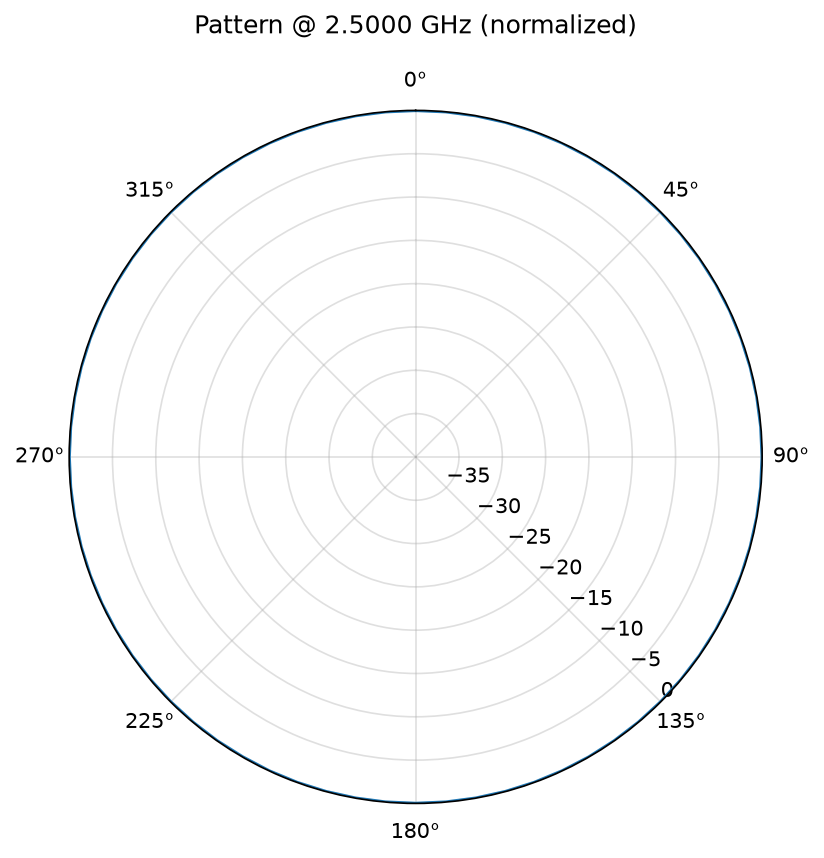

The file beside this chart, header and first rows:
angle_cmd_deg, angle_actual_deg, freq_hz, re, im, mag_db, phase_deg
0.00, 0.00, 2000000000, 2.998345622e-01, 8.583546418e-01, -0.8267, 70.75
0.00, 0.00, 2010000000, 5.898212993e-01, 6.948341215e-01, -0.8056, 49.67
0.00, 0.00, 2020000000, 8.044356633e-01, 4.354844136e-01, -0.7740, 28.43
0.00, 0.00, 2030000000, 9.097765061e-01, 1.121082977e-01, -0.7559, 7.025
0.00, 0.00, 2040000000, 8.870947194e-01, -2.278682484e-01, -0.7631, -14.41
0.00, 0.00, 2050000000, 7.412878326e-01, -5.334312373e-01, -0.7880, -35.74
0.00, 0.00, 2060000000, 4.969678441e-01, -7.629723063e-01, -0.8139, -56.92
0.00, 0.00, 2070000000, 1.887407299e-01, -8.896289422e-01, -0.8246, -78.02
0.00, 0.00, 2080000000, -1.446171903e-01, -8.986663200e-01, -0.8170, -99.14
0.00, 0.00, 2090000000, -4.609475134e-01, -7.869222688e-01, -0.8002, -120.4
0.00, 0.00, 2100000000, -7.163729683e-01, -5.663173716e-01, -0.7888, -141.7
0.00, 0.00, 2110000000, -8.731038282e-01, -2.666147736e-01, -0.7915, -163
0.00, 0.00, 2120000000, -9.089788877e-01, 6.862385466e-02, -0.8042, 175.7
0.00, 0.00, 2130000000, -8.210324302e-01, 3.924298986e-01, -0.8192, 154.5
0.00, 0.00, 2140000000, -6.231358638e-01, 6.619299731e-01, -0.8278, 133.3
0.00, 0.00, 2150000000, -3.417673906e-01, 8.423287242e-01, -0.8285, 112.1
0.00, 0.00, 2160000000, -1.369339507e-02, 9.092342412e-01, -0.8255, 90.86
0.00, 0.00, 2170000000, 3.168389573e-01, 8.525307126e-01, -0.8239, 69.61
0.00, 0.00, 2180000000, 6.042394424e-01, 6.794787128e-01, -0.8260, 48.35
0.00, 0.00, 2190000000, 8.090138793e-01, 4.141310417e-01, -0.8302, 27.11
0.00, 0.00, 2200000000, 9.036628956e-01, 9.295322216e-02, -0.8342, 5.873
0.00, 0.00, 2210000000, 8.756500274e-01, -2.409002595e-01, -0.8365, -15.38
0.00, 0.00, 2220000000, 7.286233498e-01, -5.414721639e-01, -0.8403, -36.62
0.00, 0.00, 2230000000, 4.827956415e-01, -7.680642922e-01, -0.8459, -57.85
0.00, 0.00, 2240000000, 1.718442350e-01, -8.901622438e-01, -0.8517, -79.07
0.00, 0.00, 2250000000, -1.614585983e-01, -8.916808038e-01, -0.8557, -100.3
0.00, 0.00, 2260000000, -4.731099547e-01, -7.729582363e-01, -0.8550, -121.5
0.00, 0.00, 2270000000, -7.212488942e-01, -5.495092040e-01, -0.8504, -142.7
0.00, 0.00, 2280000000, -8.718346626e-01, -2.508376673e-01, -0.8459, -163.9
0.00, 0.00, 2290000000, -9.030556709e-01, 8.281914163e-02, -0.8493, 174.8
0.00, 0.00, 2300000000, -8.108121309e-01, 4.043047346e-01, -0.8572, 153.5
0.00, 0.00, 2310000000, -6.088622020e-01, 6.695321136e-01, -0.8672, 132.3
0.00, 0.00, 2320000000, -3.255543271e-01, 8.436099936e-01, -0.8743, 111.1
0.00, 0.00, 2330000000, 1.056790735e-03, 9.046068352e-01, -0.8708, 89.93
0.00, 0.00, 2340000000, 3.284620504e-01, 8.437090260e-01, -0.8633, 68.73
0.00, 0.00, 2350000000, 6.126238472e-01, 6.677366620e-01, -0.8556, 47.46
0.00, 0.00, 2360000000, 8.136726333e-01, 3.996540061e-01, -0.8524, 26.16
0.00, 0.00, 2370000000, 9.023701468e-01, 7.712421420e-02, -0.8607, 4.885
0.00, 0.00, 2380000000, 8.679408147e-01, -2.547104114e-01, -0.8714, -16.36
0.00, 0.00, 2390000000, 7.165286855e-01, -5.507850970e-01, -0.8790, -37.55
0.00, 0.00, 2400000000, 4.692148146e-01, -7.723880318e-01, -0.8791, -58.72
0.00, 0.00, 2410000000, 1.580180061e-01, -8.905429868e-01, -0.8723, -79.94
0.00, 0.00, 2420000000, -1.757159878e-01, -8.879358615e-01, -0.8655, -101.2
0.00, 0.00, 2430000000, -4.862242873e-01, -7.636383844e-01, -0.8642, -122.5
0.00, 0.00, 2440000000, -7.298045974e-01, -5.344605443e-01, -0.8711, -143.8
0.00, 0.00, 2450000000, -8.729027366e-01, -2.335465373e-01, -0.8804, -165
0.00, 0.00, 2460000000, -8.973256233e-01, 9.801758726e-02, -0.8895, 173.8
0.00, 0.00, 2470000000, -8.009281339e-01, 4.156816977e-01, -0.8923, 152.6
0.00, 0.00, 2480000000, -5.966248455e-01, 6.774967307e-01, -0.8886, 131.4
0.00, 0.00, 2490000000, -3.108063180e-01, 8.480510894e-01, -0.8842, 110.1
0.00, 0.00, 2500000000, 1.822321372e-02, 9.033213892e-01, -0.8814, 88.84
0.00, 0.00, 2510000000, 3.448001338e-01, 8.348726866e-01, -0.8836, 67.56
0.00, 0.00, 2520000000, 6.234279716e-01, 6.525661872e-01, -0.8911, 46.31
0.00, 0.00, 2530000000, 8.169329732e-01, 3.818417804e-01, -0.8981, 25.05
0.00, 0.00, 2540000000, 8.991723131e-01, 6.017672896e-02, -0.9037, 3.829
0.00, 0.00, 2550000000, 8.596961514e-01, -2.693184768e-01, -0.9065, -17.39
0.00, 0.00, 2560000000, 7.035289121e-01, -5.626979011e-01, -0.9067, -38.65
0.00, 0.00, 2570000000, 4.519225543e-01, -7.792215610e-01, -0.9075, -59.89
0.00, 0.00, 2580000000, 1.390820223e-01, -8.898909471e-01, -0.9085, -81.12
0.00, 0.00, 2590000000, -1.923019138e-01, -8.796600170e-01, -0.9110, -102.3
... 7,212 more rows
